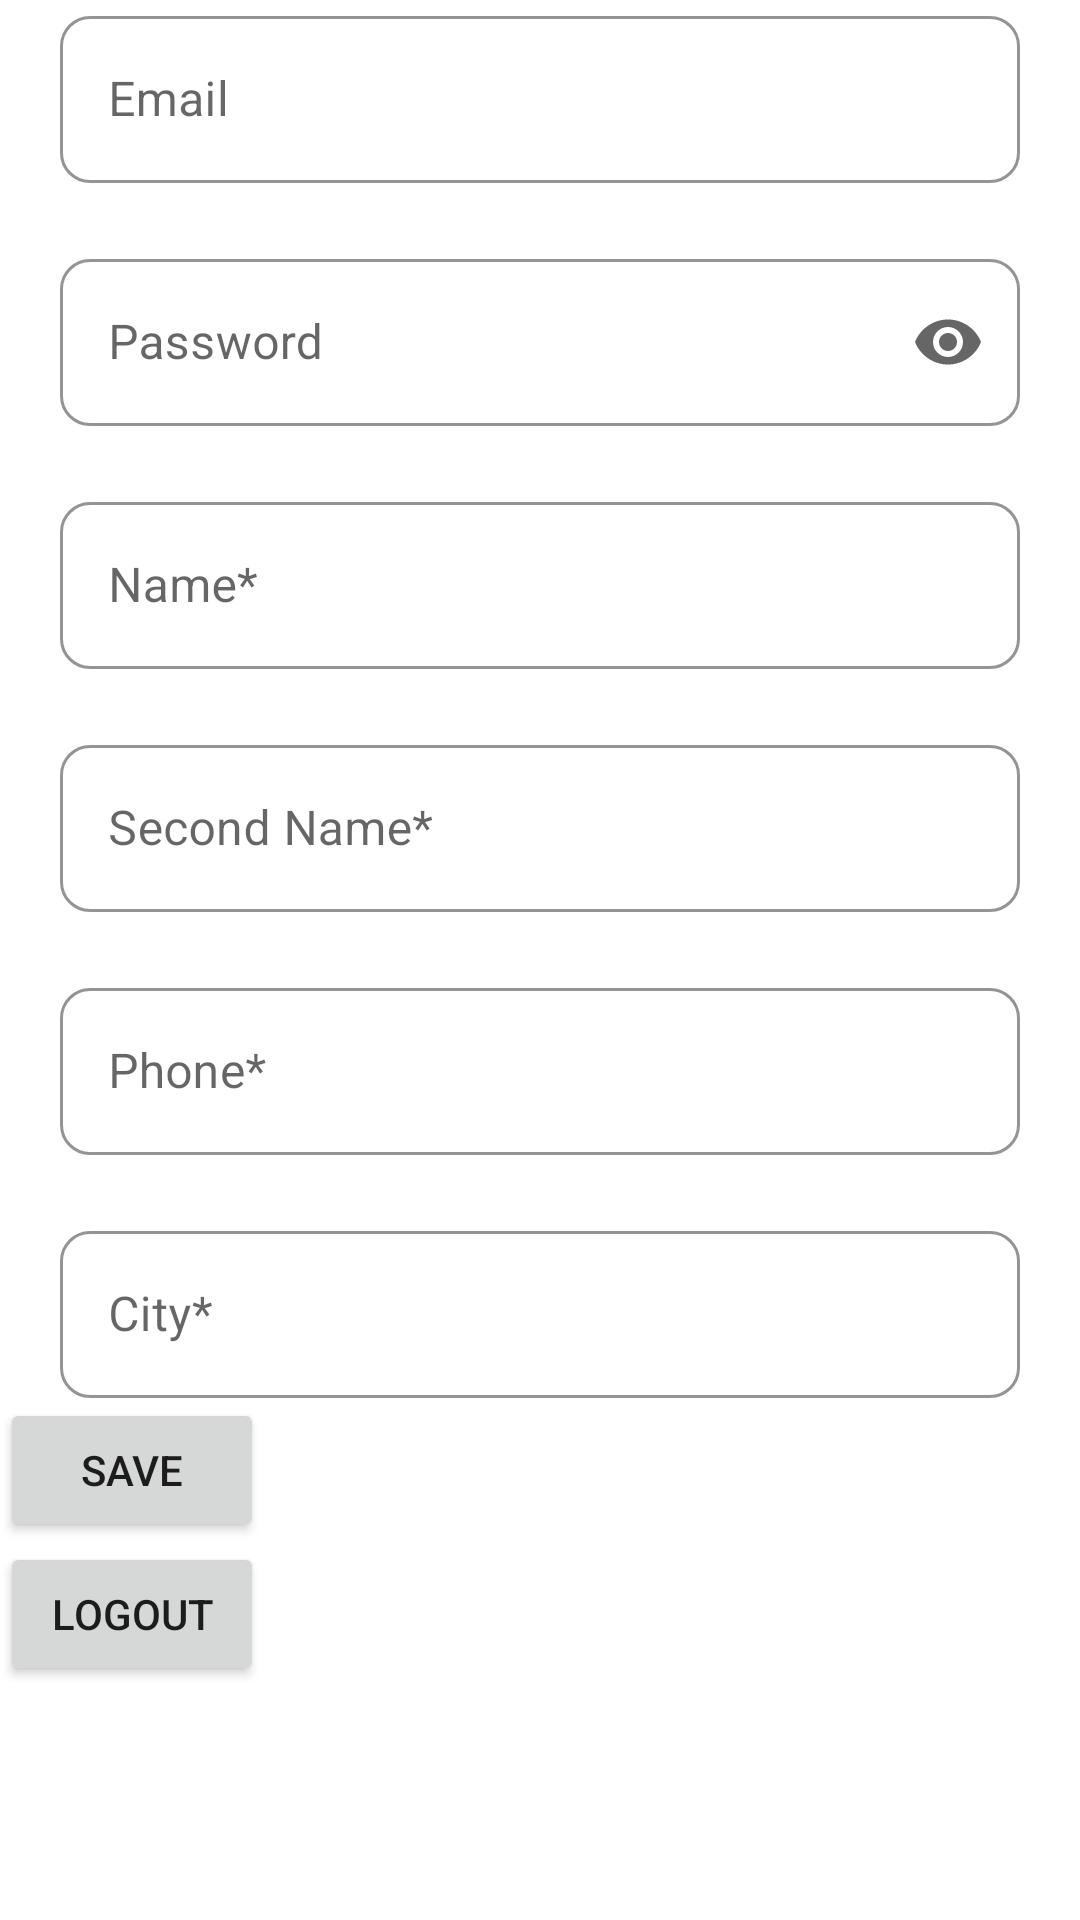

This screen was rendered from an Android layout file. Write that file and the resources it references.
<!-- AndroidManifest.xml: application theme Theme.Stomat -->
<!-- res/layout/fragment_profile.xml -->
<?xml version="1.0" encoding="utf-8"?>
<ScrollView xmlns:android="http://schemas.android.com/apk/res/android"
    xmlns:app="http://schemas.android.com/apk/res-auto"
    xmlns:tools="http://schemas.android.com/tools"
    android:layout_width="match_parent"
    android:layout_height="match_parent">

    <LinearLayout
        android:layout_width="match_parent"
        android:layout_height="wrap_content"
        android:orientation="vertical"
        android:paddingBottom="@dimen/elements_margin"
        tools:context=".ui.catalog.CatalogFragment">


        <com.google.android.material.textfield.TextInputLayout
            android:id="@+id/ilEmail"
            style="@style/MyTextInputLayout"
            android:layout_width="match_parent"
            android:layout_height="wrap_content"
            android:layout_marginTop="0dp"
            android:hint="@string/email"
            app:layout_constraintTop_toTopOf="parent">

            <com.google.android.material.textfield.TextInputEditText
                android:id="@+id/itEmail"
                android:enabled="false"
                android:layout_width="match_parent"
                android:layout_height="wrap_content"
                android:inputType="textShortMessage" />
        </com.google.android.material.textfield.TextInputLayout>


        <com.google.android.material.textfield.TextInputLayout
            android:id="@+id/ilPassword"
            style="@style/MyTextInputLayout"
            android:layout_width="match_parent"
            android:layout_height="wrap_content"
            android:hint="@string/password"

            app:endIconMode="password_toggle"
            app:layout_constraintTop_toBottomOf="@id/ilEmail"
            tools:layout_editor_absoluteX="20dp">

            <com.google.android.material.textfield.TextInputEditText
                android:id="@+id/itPassword"
                android:layout_width="match_parent"
                android:layout_height="wrap_content"
                android:inputType="textPassword" />
        </com.google.android.material.textfield.TextInputLayout>


        <com.google.android.material.textfield.TextInputLayout
            style="@style/MyTextInputLayout"
            android:layout_width="match_parent"
            android:layout_height="wrap_content"
            android:hint="@string/name"
            app:layout_constraintTop_toTopOf="parent">

            <com.google.android.material.textfield.TextInputEditText
                android:id="@+id/itName"
                android:layout_width="match_parent"
                android:layout_height="wrap_content"
                android:inputType="textShortMessage" />
        </com.google.android.material.textfield.TextInputLayout>


        <com.google.android.material.textfield.TextInputLayout
            style="@style/MyTextInputLayout"
            android:layout_width="match_parent"
            android:layout_height="wrap_content"
            android:hint="@string/second_name"
            app:layout_constraintTop_toTopOf="parent">

            <com.google.android.material.textfield.TextInputEditText
                android:id="@+id/itSurname"
                android:layout_width="match_parent"
                android:layout_height="wrap_content"
                android:inputType="textShortMessage" />
        </com.google.android.material.textfield.TextInputLayout>

        <com.google.android.material.textfield.TextInputLayout
            style="@style/MyTextInputLayout"
            android:layout_width="match_parent"
            android:layout_height="wrap_content"
            android:hint="@string/phone"
            app:layout_constraintTop_toTopOf="parent">

            <com.google.android.material.textfield.TextInputEditText
                android:id="@+id/itPhone"
                android:layout_width="match_parent"
                android:layout_height="wrap_content"
                android:inputType="number" />
        </com.google.android.material.textfield.TextInputLayout>

        <com.google.android.material.textfield.TextInputLayout
            style="@style/MyTextInputLayout"
            android:layout_width="match_parent"
            android:layout_height="wrap_content"
            android:hint="@string/city"
            app:layout_constraintTop_toTopOf="parent">

            <com.google.android.material.textfield.TextInputEditText
                android:id="@+id/itCity"
                android:layout_width="match_parent"
                android:layout_height="wrap_content"
                android:inputType="textShortMessage" />
        </com.google.android.material.textfield.TextInputLayout>
        <Button
            android:id="@+id/btnSave"
            android:layout_width="wrap_content"
            android:layout_height="wrap_content"
            android:text="@string/save"
            app:layout_constraintStart_toStartOf="parent"
            app:layout_constraintTop_toTopOf="parent" />

        <Button
            android:id="@+id/btnExit"
            android:layout_width="wrap_content"
            android:layout_height="wrap_content"
            android:text="@string/logout"
            app:layout_constraintStart_toStartOf="parent"
            app:layout_constraintTop_toTopOf="parent" />

    </LinearLayout>

</ScrollView>
<!-- resources referenced by this layout -->
<resources>
  <dimen name="elements_margin">20dp</dimen>
  <string name="city">City*</string>
  <string name="email">Email</string>
  <string name="logout">Logout</string>
  <string name="name">Name*</string>
  <string name="password">Password</string>
  <string name="phone">Phone*</string>
  <string name="save">Save</string>
  <string name="second_name">Second Name*</string>
  <style name="MyTextInputLayout" parent="Widget.MaterialComponents.TextInputLayout.OutlinedBox">
          <item name="boxStrokeColor">@color/pin_color</item>
          <item name="boxBackgroundColor">@color/digit_fon</item>
          <item name="boxCornerRadiusBottomEnd">@dimen/edit_corner_radius</item>
          <item name="boxCornerRadiusBottomStart">@dimen/edit_corner_radius</item>
          <item name="boxCornerRadiusTopEnd">@dimen/edit_corner_radius</item>
          <item name="boxCornerRadiusTopStart">@dimen/edit_corner_radius</item>
          <item name="endIconMode">clear_text</item>
          <item name="android:layout_marginTop">@dimen/elements_margin</item>
          <item name="android:layout_marginHorizontal">@dimen/elements_margin</item>
      </style>
  <style name="Theme.Stomat" parent="Theme.MaterialComponents.DayNight.NoActionBar">
          
          <item name="colorPrimary">@color/purple_500</item>
          <item name="colorPrimaryVariant">@color/purple_700</item>
          <item name="colorOnPrimary">@color/white</item>
          
          <item name="colorSecondary">@color/teal_200</item>
          <item name="colorSecondaryVariant">@color/teal_700</item>
          <item name="colorOnSecondary">#ff0000</item>
          
          <item name="android:statusBarColor">?attr/colorPrimaryVariant</item>
          
      </style>
  <color name="pin_color">#000fff</color>
  <color name="digit_fon">#fff</color>
  <dimen name="edit_corner_radius">10dp</dimen>
  <color name="purple_500">#FF6200EE</color>
  <color name="purple_700">#FF3700B3</color>
  <color name="white">#FFFFFFFF</color>
  <color name="teal_200">#FF03DAC5</color>
  <color name="teal_700">#FF018786</color>
</resources>
